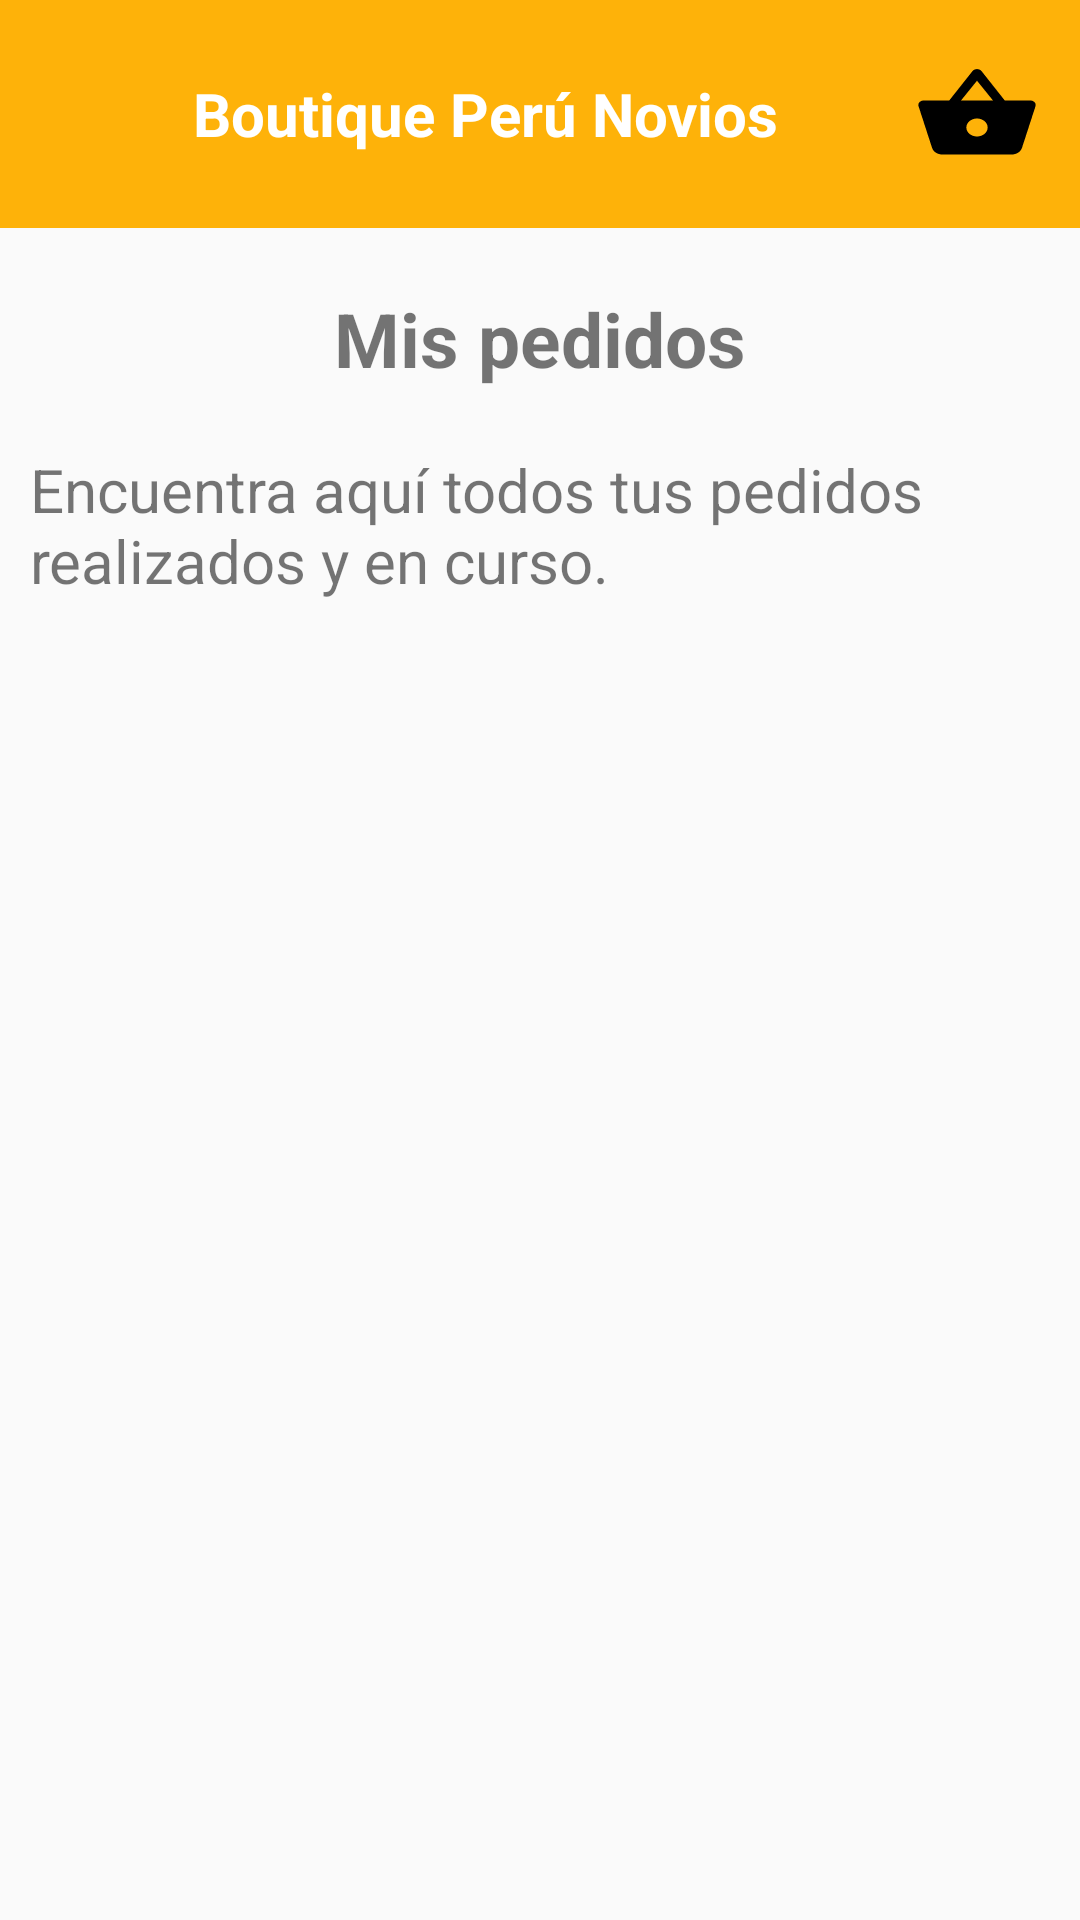

Produce the Android XML layout that renders to this screen, including the resource entries it uses.
<!-- AndroidManifest.xml: application theme Theme.DalisaApp -->
<!-- res/layout/fragment_pedido.xml -->
<?xml version="1.0" encoding="utf-8"?>
<RelativeLayout xmlns:android="http://schemas.android.com/apk/res/android"
    xmlns:tools="http://schemas.android.com/tools"
    android:layout_width="match_parent"
    android:layout_height="match_parent"
    xmlns:app="http://schemas.android.com/apk/res-auto"
    tools:context=".venta.dashclient.pedido.view.fragement.PedidoFragment">

    <LinearLayout
        android:layout_width="match_parent"
        android:layout_height="wrap_content"
        android:orientation="vertical">
        <include
            android:id="@+id/idHeadNav"
            layout="@layout/nav_tienda"/>

        <TextView
            android:id="@+id/idTitle"
            android:layout_width="match_parent"
            android:layout_height="wrap_content"
            android:textAlignment="center"
            android:paddingTop="10dp"
            android:textSize="25sp"
            android:layout_margin="10dp"
            android:textStyle="bold"
            android:text="@string/tituloPedidos" />

        <TextView
            android:layout_marginHorizontal="10dp"
            android:layout_marginVertical="10dp"
            android:layout_width="match_parent"
            android:layout_height="wrap_content"
            android:textSize="20sp"
            android:text="@string/descripcionPedidos"/>

     <ScrollView
         android:layout_width="match_parent"
         android:layout_height="match_parent">
         <androidx.recyclerview.widget.RecyclerView
             android:id="@+id/pedidoView"
             android:layout_width="match_parent"
             android:layout_height="wrap_content"/>
     </ScrollView>

    </LinearLayout>

</RelativeLayout>
<!-- res/layout/nav_tienda.xml (included above) -->
<?xml version="1.0" encoding="utf-8"?>
<androidx.constraintlayout.widget.ConstraintLayout xmlns:android="http://schemas.android.com/apk/res/android"
    xmlns:app="http://schemas.android.com/apk/res-auto"
    xmlns:tools="http://schemas.android.com/tools"
    android:layout_width="match_parent"
    android:layout_height="wrap_content"
    android:background="@color/colorPrimary"
    android:paddingStart="13dp"
    android:paddingTop="20dp"
    android:paddingEnd="13dp"
    android:paddingBottom="20dp"
    tools:context=".MainActivity">

    <LinearLayout
        android:layout_width="match_parent"
        android:layout_height="match_parent"
        android:orientation="horizontal"
        android:gravity="center">
        <TextView
            android:id="@+id/btnPerfil"
            android:layout_width="wrap_content"
            android:layout_height="wrap_content"
            android:layout_weight="0.5"
            android:background="@drawable/ic_baseline_account_circle_24"/>
        <TextView
            android:layout_width="wrap_content"
            android:layout_height="wrap_content"
            android:layout_weight="7"
            android:text="@string/app_name"
            android:textColor="@color/white"
            android:textSize="20sp"
            android:gravity="center"
            android:textStyle="bold"/>
        <TextView
            android:id="@+id/btnCesta"
            android:layout_width="wrap_content"
            android:layout_height="wrap_content"
            android:layout_weight="0.5"
            android:background="@drawable/ic_baseline_shopping_basket_24"/>
    </LinearLayout>
</androidx.constraintlayout.widget.ConstraintLayout>
<!-- resources referenced by this layout -->
<resources>
  <color name="colorPrimary">#feb209</color>
  <color name="white">#FFFFFFFF</color>
  <!-- drawable ic_baseline_shopping_basket_24 (drawable) -->
  <vector android:height="36dp" android:tint="#000000"
      android:viewportHeight="24" android:viewportWidth="24"
      android:width="36dp" xmlns:android="http://schemas.android.com/apk/res/android">
      <path android:fillColor="@android:color/white" android:pathData="M17.21,9l-4.38,-6.56c-0.19,-0.28 -0.51,-0.42 -0.83,-0.42 -0.32,0 -0.64,0.14 -0.83,0.43L6.79,9L2,9c-0.55,0 -1,0.45 -1,1 0,0.09 0.01,0.18 0.04,0.27l2.54,9.27c0.23,0.84 1,1.46 1.92,1.46h13c0.92,0 1.69,-0.62 1.93,-1.46l2.54,-9.27L23,10c0,-0.55 -0.45,-1 -1,-1h-4.79zM9,9l3,-4.4L15,9L9,9zM12,17c-1.1,0 -2,-0.9 -2,-2s0.9,-2 2,-2 2,0.9 2,2 -0.9,2 -2,2z"/>
  </vector>
  <string name="app_name">Boutique Perú Novios</string>
  <string name="descripcionPedidos">Encuentra aquí todos tus pedidos realizados y en curso.</string>
  <string name="tituloPedidos">Mis pedidos</string>
  <style name="Theme.DalisaApp" parent="Theme.MaterialComponents.DayNight.NoActionBar.Bridge">
          
          <item name="colorPrimary">@color/colorPrimary</item>
          <item name="colorPrimaryVariant">@color/colorPrimaryDark</item>
          <item name="colorOnPrimary">@color/colorAccent</item>
          
          <item name="colorSecondary">@color/teal_200</item>
          <item name="colorSecondaryVariant">@color/teal_700</item>
          <item name="colorOnSecondary">@color/black</item>
          
          <item name="android:statusBarColor" tools:targetApi="l">?attr/colorPrimaryVariant</item>
          
      </style>
  <color name="colorPrimaryDark">#feb209</color>
  <color name="colorAccent">#D81B60</color>
  <color name="teal_200">#FF03DAC5</color>
  <color name="teal_700">#FF018786</color>
  <color name="black">#FF000000</color>
</resources>
